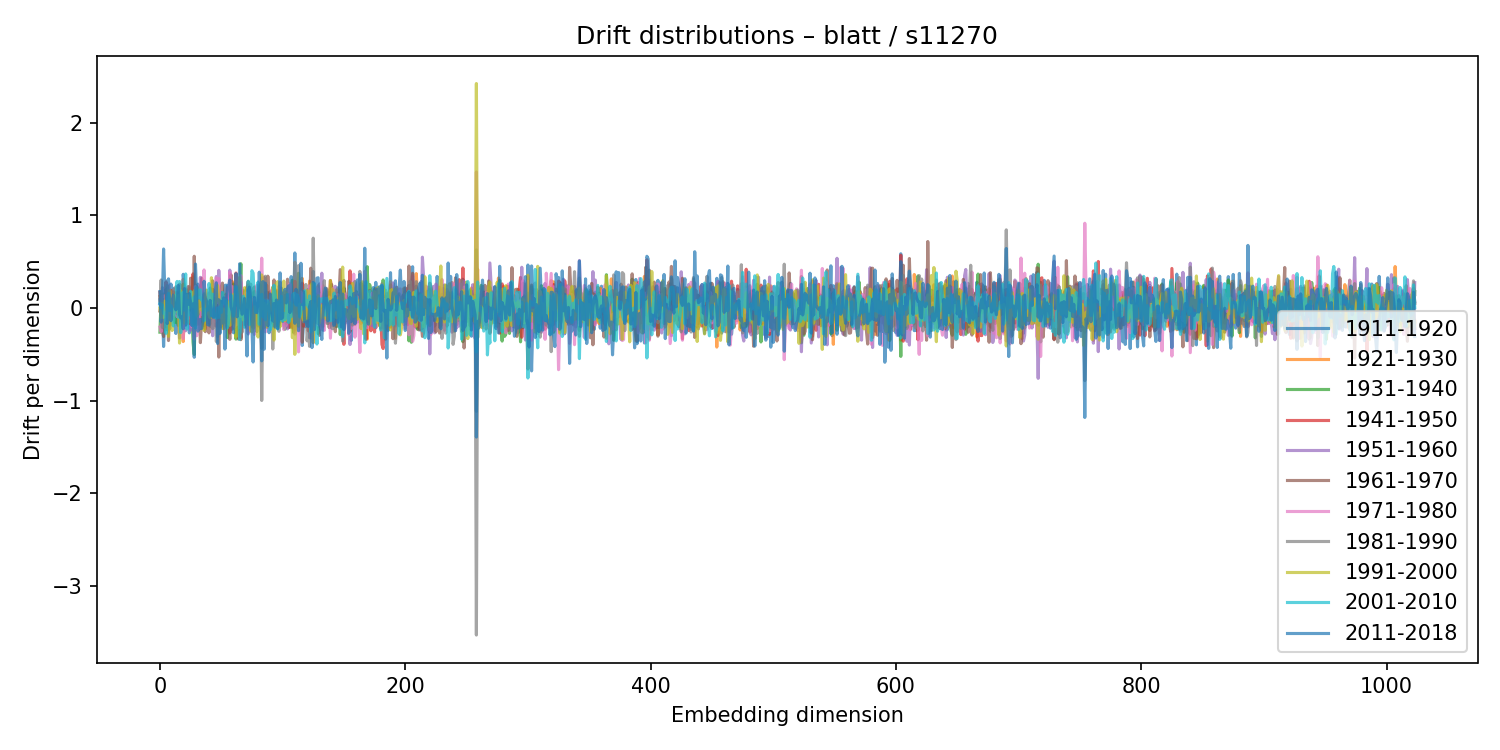

Values plotted in this chart, from the file beside it:
1911-1920, 1921-1930, 1931-1940, 1941-1950, 1951-1960, 1961-1970, 1971-1980, 1981-1990, 1991-2000, 2001-2010, 2011-2018
0.08895, 0.1247, -0.2605, 0.1685, 0.04355, -0.03289, -0.2057, 0.07358, 0.0005557, 0.04502, 0.1775
-0.08856, 0.05557, 0.1107, -0.0226, 0.06313, 0.03494, -0.2564, 0.3026, -0.1065, 0.004434, -0.1526
0.03093, -0.1089, 0.146, -0.1523, 0.2202, -0.2514, 0.1308, -0.2101, 0.04822, 0.03485, 0.09812
-0.4153, 0.09705, 0.1507, -0.07209, 0.1421, -0.3074, 0.1267, 0.08764, -0.1006, -0.05568, 0.6366
-0.08956, 0.06817, 0.01688, 0.04809, -0.1317, 0.09324, -0.0609, -0.01634, 0.07358, -0.0572, 0.1683
0.1999, -0.2124, -0.1013, 0.2823, -0.1998, -0.199, -0.02096, 0.1953, 0.05295, -0.274, 0.2932
-0.236, 0.002487, 0.2155, -0.1741, -0.0276, 0.0868, -0.1478, 0.2427, -0.04981, 0.0835, -0.1677
-0.09389, 0.2322, 0.1025, -0.2081, 0.2061, -0.3513, 0.2483, -0.02642, -0.306, 0.1572, 0.3149
-0.07757, 0.005193, 0.01605, 0.02016, -0.1888, 0.1176, 0.1387, -0.224, 0.1895, -0.02713, 0.06881
0.2589, -0.04296, -0.09347, 0.1895, -0.09915, -0.008699, -0.05985, 0.08851, -0.04642, 0.02504, -0.137
0.03153, -0.04188, 0.06302, 0.03161, -0.05907, -0.01516, 0.1286, 0.03964, -0.2426, -0.005778, 0.07789
0.213, -0.1035, 0.08174, -0.1036, -0.09783, 0.1743, -0.06878, 0.2045, -0.1118, -0.1935, 0.1395
0.05622, -0.01187, -0.1548, 0.02518, 0.1445, -0.09036, -0.05066, 0.07396, 0.1376, -0.01738, 0.02174
-0.2748, 0.1652, -0.153, -0.05749, -0.01411, 0.05606, -0.0556, 0.2301, 0.02205, -0.01873, -0.01972
-0.05379, -0.06809, -0.03162, 0.1705, -0.0541, -0.0455, -0.09152, -0.06327, -0.03458, 0.2868, 0.02271
-0.09469, 0.04021, -0.1878, 0.1543, -0.02593, -0.07664, 0.02327, 0.04017, 0.1337, -0.09809, 0.2442
0.0214, 0.05981, 0.01002, 0.07752, -0.3239, 0.258, 0.09353, -0.1346, -0.3781, 0.286, -0.07365
0.1768, -0.04226, -0.01983, -0.04982, -0.03237, 0.02248, -0.06523, 0.0593, 0.1855, -0.2653, -0.106
-0.1574, 0.07155, -0.09876, 0.05648, 0.01479, 0.05314, -0.1092, 0.1321, -0.04716, 0.01927, -0.09651
0.364, -0.362, 0.2576, 0.1422, -0.009056, 0.03307, -0.3302, 0.3095, -0.104, 0.17, -0.2252
0.226, -0.04278, -0.1222, -0.0108, 0.2074, -0.08516, -0.09118, 0.09275, -0.1622, -0.02323, 0.2099
-0.02984, 0.149, 0.03505, 0.151, -0.2463, -0.08891, 0.03881, 0.01088, -0.06322, 0.3676, -0.1851
-0.05853, -0.1106, 0.197, -0.1068, 0.03811, -0.1282, 0.1316, -0.06669, 0.1449, -0.2284, 0.1464
-0.03517, -0.1182, 0.04583, 0.2308, -0.1565, 0.01092, -0.1134, -0.1615, 0.1008, 0.0805, 0.03882
-0.2683, 0.2178, 0.008412, 0.00165, 0.07275, -0.1652, -0.04966, 0.2326, 0.0007177, -0.07314, 0.1556
-0.07229, 0.07887, -0.09552, -0.002453, -0.24, 0.3215, -0.06932, 0.022, 0.03177, 0.1796, 0.05847
-0.02355, -0.006125, -0.01564, -0.000815, -0.003142, 0.07714, -0.202, 0.1598, 0.1673, -0.1661, -0.1903
0.0002076, 0.3371, -0.3679, 0.3687, -0.1316, -0.04992, 0.09968, -0.01814, 0.01318, -0.1879, 0.04519
0.02229, 0.2524, -0.5022, 0.1503, -0.01964, 0.5586, -0.3357, -0.1753, 0.1863, 0.1211, -0.5313
-0.1209, 0.003698, 0.1363, -0.1565, -0.07111, -0.0375, 0.2334, -0.1052, 0.03183, -0.2174, 0.4747
0.1189, -0.1785, 0.03376, 0.05548, -0.000604, 0.2305, -0.2996, 0.04129, -0.08708, 0.2224, 0.136
0.2579, -0.04202, -0.04003, 0.04347, -0.1052, 0.1846, -0.08495, -0.07562, -0.0485, 0.1495, -0.2495
0.1191, -0.01955, 0.1873, -0.1733, -0.02004, -0.03086, -0.2193, 0.1112, 0.07673, 0.1074, -0.2252
0.08832, 0.04471, -0.01207, -0.1469, 0.3311, -0.3737, -0.01483, 0.117, 0.00214, 0.1974, -0.1221
0.06206, -0.09604, -0.0948, 0.3227, -0.07256, -0.1375, -0.06651, 0.05657, -0.02099, 0.08593, -0.2213
-0.1161, 0.02833, -0.09094, -0.04555, 0.1717, -0.09718, -0.04266, 0.01584, -0.007726, 0.08728, -0.1442
0.1331, -0.2126, 0.1294, -0.1911, -0.004043, -0.1073, 0.4106, 0.1526, -0.2415, -0.1379, 0.2889
0.1028, -0.2246, 0.07003, -0.03524, 0.07371, -0.2552, 0.02886, -0.0006895, 0.07364, -0.04662, 0.1105
-0.07046, 0.1156, -0.0125, -0.01029, 0.09545, -0.08336, -0.02275, -0.1622, 0.1932, -0.007188, 0.0741
0.1018, -0.09195, 0.01624, 0.09171, -0.04768, -0.1205, 0.02916, 0.06284, -0.01111, -0.02194, -0.1797
-0.117, 0.07406, 0.01542, 0.01324, 0.1613, -0.2686, 0.1205, -0.01904, -0.07482, 0.2641, -0.1842
0.216, -0.1722, 0.04212, 0.1213, -0.1966, 0.07422, 0.07241, -0.03706, -0.1055, 0.1744, 0.08229
0.1606, -0.007266, -0.1125, 0.08012, 0.08756, -0.09183, 0.01024, -0.1999, 0.3268, -0.08137, -0.03855
0.003207, 0.04894, 0.2019, 0.005416, -0.2995, 0.2938, -0.08788, -0.2231, 0.02153, 0.15, -0.09486
0.02706, -0.05301, 0.1101, -0.0389, 0.1888, -0.08402, 0.05946, -0.185, 0.0536, -0.09497, -0.09955
-0.01365, 0.03321, -0.06985, 0.02563, -0.1914, 0.1734, -0.144, 0.1015, 0.03099, -0.09659, 0.1655
-0.04669, 0.09342, -0.05111, -0.1967, 0.3403, -0.1439, 0.3258, -0.3616, 0.07892, -0.11, 0.272
0.1353, -0.04212, 0.006958, 0.1486, -0.307, 0.1177, 0.05946, -0.2334, 0.2425, 0.0001508, -0.3828
-0.2067, -0.07227, 0.05578, -0.009501, 0.4064, -0.5291, 0.3175, -0.2796, 0.107, -0.1012, 0.08947
0.1415, 0.1305, -0.1146, 0.01832, 0.03184, 0.0843, -0.0524, -0.1357, 0.03826, 0.01361, -0.2736
0.1654, 0.03773, 0.06809, -0.2007, -0.05661, 0.2289, -0.103, 0.08508, 0.02636, -0.04732, 0.071
-0.08667, 0.02348, 0.05188, -0.1764, 0.05611, 0.2689, -0.03767, -0.02803, -0.2218, 0.1688, -0.1614
0.08208, -0.2237, 0.07824, -0.01759, 0.1316, -0.08496, 0.09975, -0.1516, -0.01003, 0.0901, 0.1087
0.2438, -0.1601, 0.05922, 0.03476, 0.07688, -0.078, 0.02705, -0.004864, -0.06471, 0.04539, -0.4435
0.2471, -0.008222, 0.1493, -0.1614, 0.04544, -0.02498, -0.04003, 0.07219, -0.1708, 0.08697, 0.00767
-0.1072, 0.2204, -0.3195, 0.137, 0.2212, -0.07985, -0.05743, 0.07646, 0.07164, -0.2139, 0.2379
-0.04319, 0.04714, -0.03895, 0.02416, -0.02988, -0.08689, 0.07597, -0.02907, 0.04017, -0.1571, 0.2343
0.05852, 0.01765, 0.04668, -0.2699, 0.4091, -0.3382, 0.3875, -0.1004, -0.1869, 0.01813, 0.3016
0.2146, -0.1013, 0.07164, -0.2055, -0.1197, 0.3578, -0.02777, -0.03704, -0.1712, 0.1403, 0.01287
-0.1428, 0.2874, -0.07862, 0.03071, 0.00986, -0.2287, 0.2301, -0.0833, 0.07864, 0.01867, -0.03951
... 964 more rows
